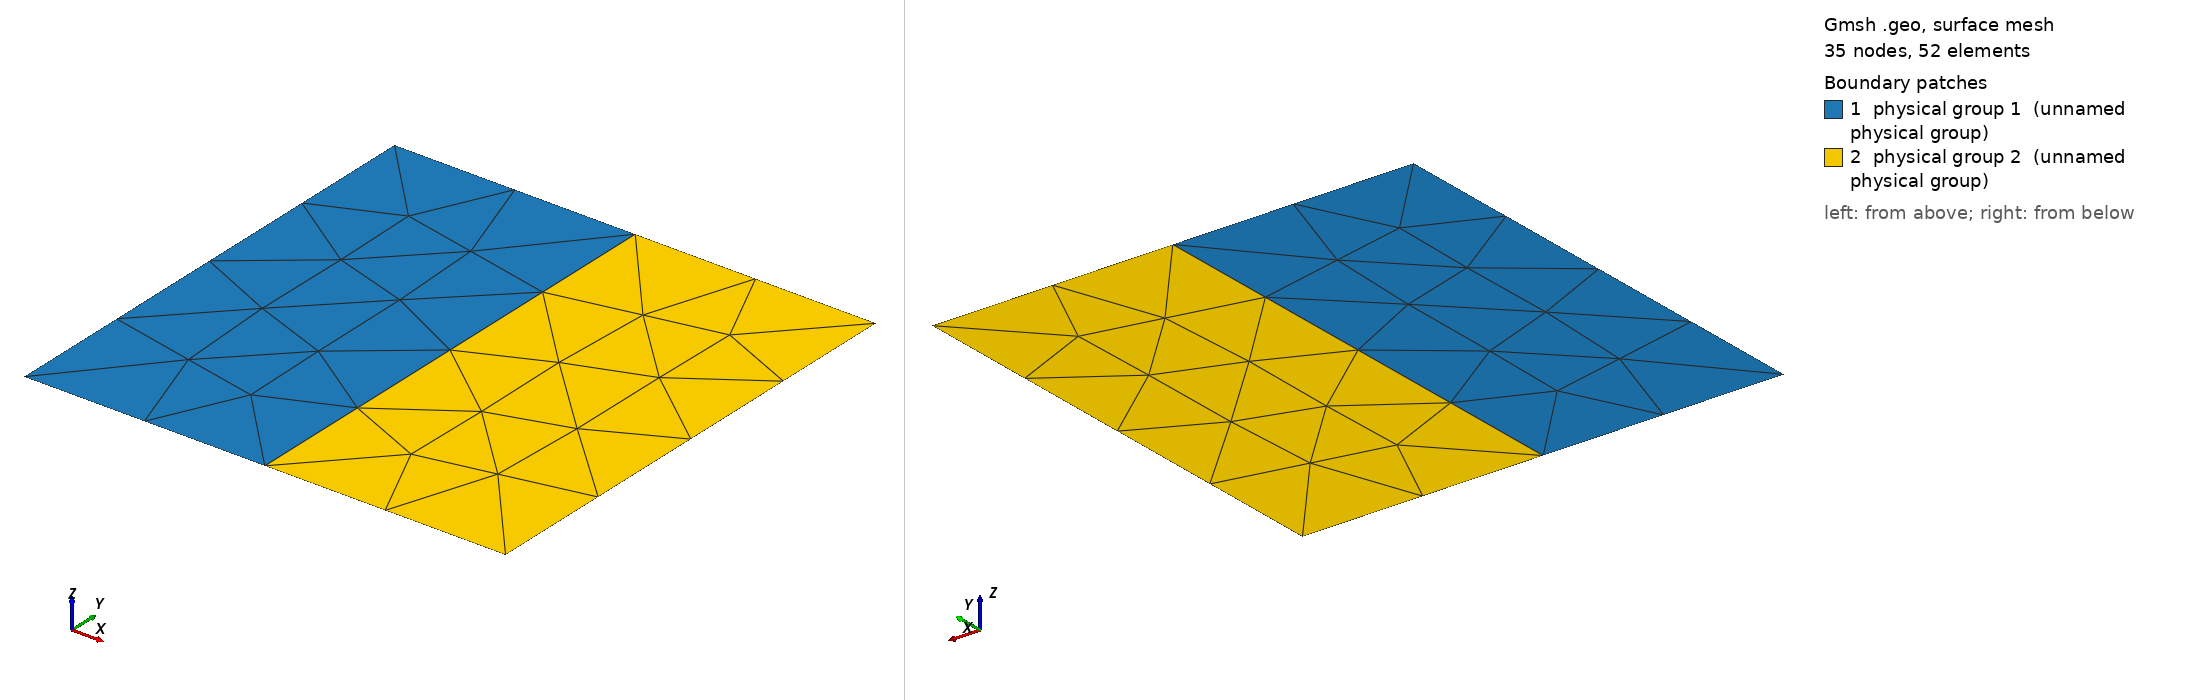

Gmsh geometry script, surface-meshed: 35 nodes, 52 surface elements. Boundary patches (legend numbers): 1 physical group 1 (unnamed physical group), 2 physical group 2 (unnamed physical group). Left view from above one corner, right view from below the opposite corner. Legend entries are the model's physical surfaces. The drawing asked Gmsh for element sizes between 1% and 20% of the model's largest extent; the script's own settings can give other sizes.

=== square_2mat_per.geo (drawn) ===
//https://bthierry.pages.math.cnrs.fr/tutorial/gmsh/occ_basics/
//http://onelab.info/pipermail/gmsh/2017/011277.html
//https://fossies.org/linux/gmsh/demos/boolean/periodic.geo
//https://scicomp.stackexchange.com/questions/30651/gmsh-for-3d-volume-with-inclusions

level=0;
cl=.25;

Point(1) = { 0  ,  0, level, cl} ; 
Point(2) = { 0.5,  0, level, cl} ;
Point(3) = { 1  ,  0, level, cl} ;
Point(4) = { 1  ,  1, level, cl} ;
Point(5) = { 0.5,  1, level, cl} ;
Point(6) = { 0  ,  1, level, cl} ;

Line(1) = {1,2}; 
Line(2) = {2,3};
Line(3) = {3,4}; 
Line(4) = {4,5};
Line(5) = {5,6};
Line(6) = {6,1};
Line(7) = {2,5};
Line Loop(1) = {  1, 7, 5, 6 } ;
Plane Surface(1) = {1} ;
Line Loop(2) = {  2, 3, 4, -7} ;
Plane Surface(2) = {2} ;

Periodic Line {5} = {-1} Translate {0,1,0};
Periodic Line {4} = {-2} Translate {0,1,0};
Periodic Line {3} = {-6} Translate {1,0,0};

Physical Line(1) = {1};
Physical Line(2) = {2};
Physical Line(3) = {3};
Physical Line(4) = {4};
Physical Line(5) = {5};
Physical Line(6) = {6};
Physical Line(7) = {7};

Physical Surface(1) = {1};
Physical Surface(2) = {2};

For pt In {1:22}
    Physical Point(pt)  = {pt}; 
EndFor

//Transfinite Surface {1,2};
//Recombine Surface {1,2};


Mesh 2;
Mesh.MshFileVersion = 2.2;
